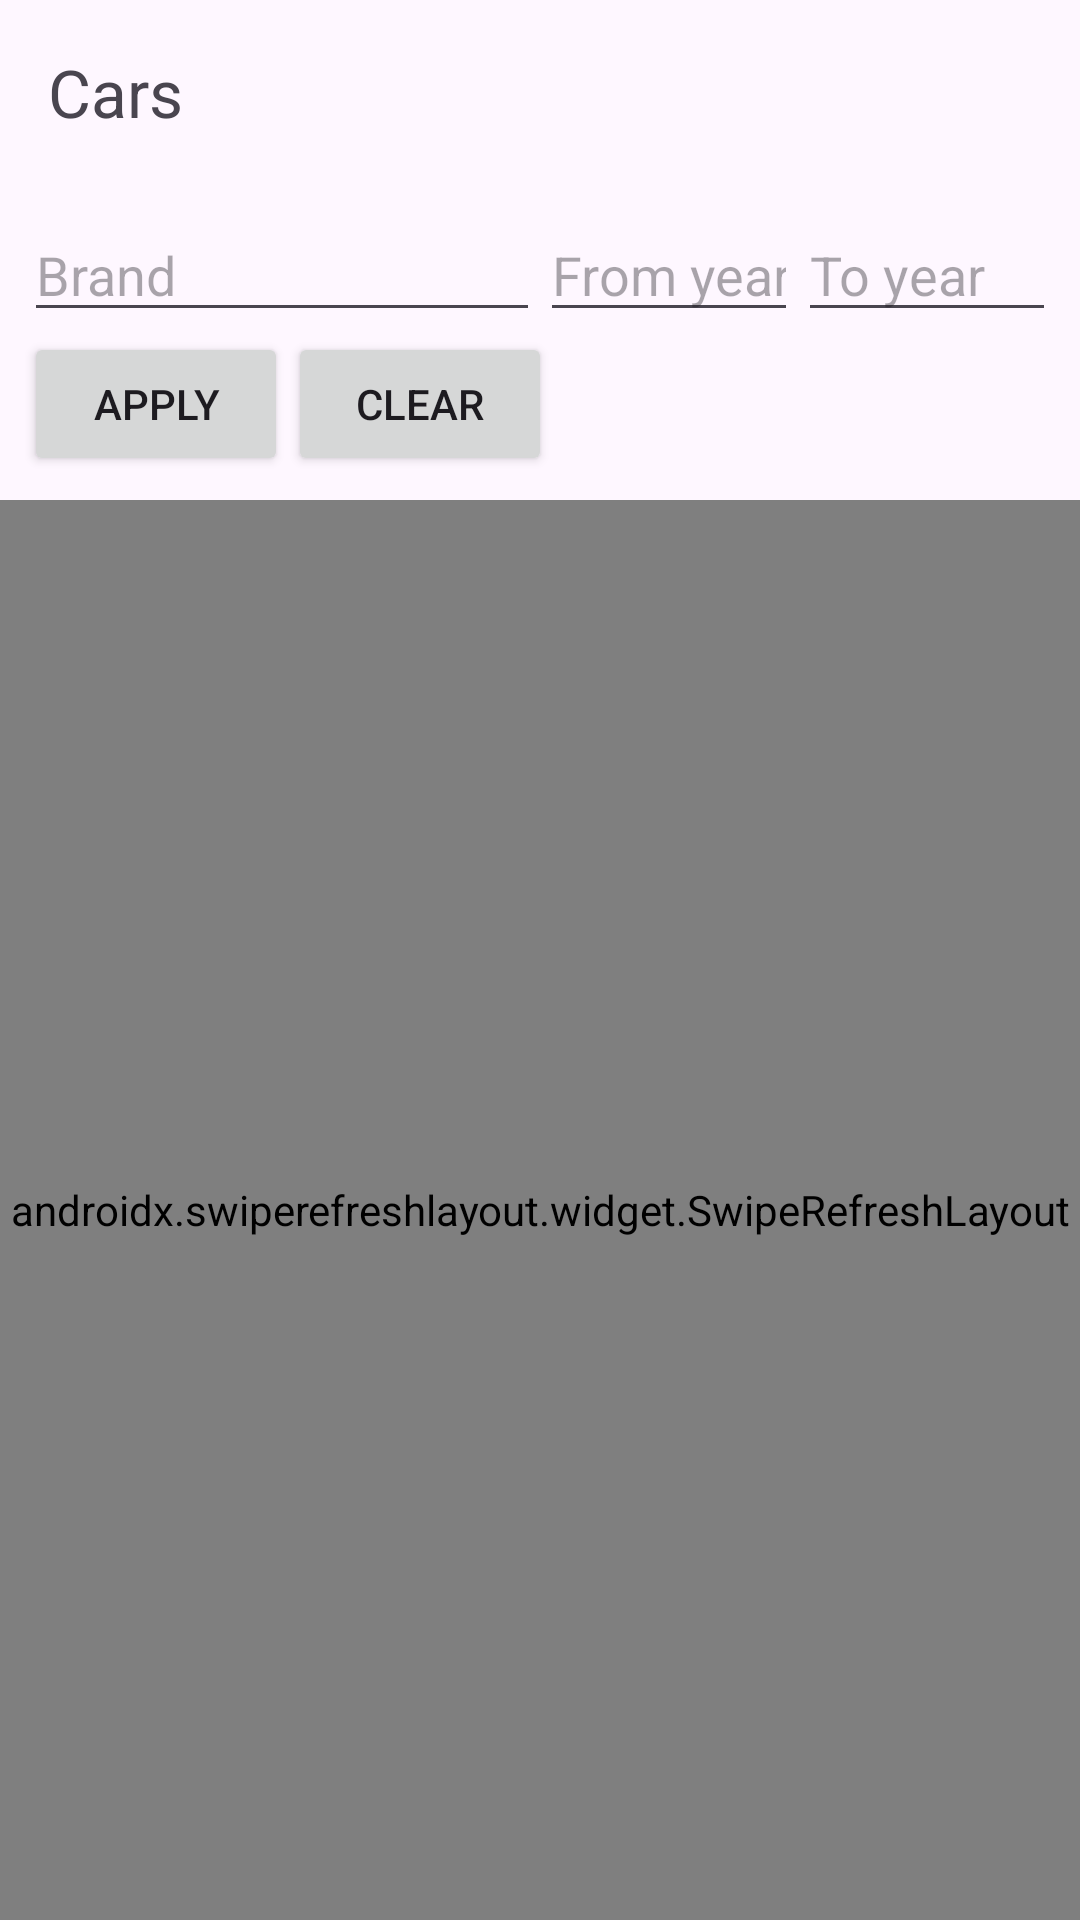

Write the Android layout XML for this screen, with the resource values it uses.
<!-- AndroidManifest.xml: application theme Theme.CarByer -->
<!-- res/layout/fragment_cars.xml -->
<?xml version="1.0" encoding="utf-8"?>
<LinearLayout xmlns:android="http://schemas.android.com/apk/res/android"
    xmlns:app="http://schemas.android.com/apk/res-auto"
    xmlns:tools="http://schemas.android.com/tools"
    android:layout_width="match_parent"
    android:layout_height="match_parent"
    android:orientation="vertical">

    <TextView
        android:id="@+id/carsTitleTV"
        android:layout_width="wrap_content"
        android:layout_height="wrap_content"
        android:padding="16dp"
        android:text="@string/cars_title"
        android:textSize="22sp" />

    <LinearLayout
        android:layout_width="match_parent"
        android:layout_height="wrap_content"
        android:orientation="vertical"
        android:padding="8dp">

        <LinearLayout
            android:layout_width="match_parent"
            android:layout_height="match_parent"
            android:layout_weight="2"
            android:orientation="horizontal">

            <EditText
                android:id="@+id/filterBrandET"
                android:layout_width="0dp"
                android:layout_height="wrap_content"
                android:layout_weight="2"
                android:hint="@string/filter_brand_hint"
                android:imeOptions="actionSearch"
                android:inputType="text" />

            <EditText
                android:id="@+id/filterFromYearET"
                android:layout_width="0dp"
                android:layout_height="wrap_content"
                android:layout_weight="1"
                android:hint="@string/filter_from_year_hint"
                android:inputType="number" />

            <EditText
                android:id="@+id/filterToYearET"
                android:layout_width="0dp"
                android:layout_height="wrap_content"
                android:layout_weight="1"
                android:hint="@string/filter_to_year_hint"
                android:inputType="number" />
        </LinearLayout>

        <LinearLayout
            android:layout_width="wrap_content"
            android:layout_height="wrap_content"
            android:orientation="horizontal">

            <Button
                android:id="@+id/filterApplyB"
                android:layout_width="wrap_content"
                android:layout_height="wrap_content"
                android:text="@string/filter_apply" />

            <Button
                android:id="@+id/filterClearB"
                android:layout_width="wrap_content"
                android:layout_height="wrap_content"
                android:text="@string/filter_clear"
                android:textColorLink="#6F6D6D" />
        </LinearLayout>
    </LinearLayout>

    <androidx.swiperefreshlayout.widget.SwipeRefreshLayout
        android:id="@+id/swipeRefresh"
        android:layout_width="match_parent"
        android:layout_height="0dp"
        android:layout_weight="1">

        <androidx.recyclerview.widget.RecyclerView
            android:id="@+id/carsRV"
            android:layout_width="0dp"
            android:layout_height="0dp"
            android:padding="8dp" />
    </androidx.swiperefreshlayout.widget.SwipeRefreshLayout>

</LinearLayout>
<!-- resources referenced by this layout -->
<resources>
  <string name="cars_title">Cars</string>
  <string name="filter_apply">Apply</string>
  <string name="filter_brand_hint">Brand</string>
  <string name="filter_clear">Clear</string>
  <string name="filter_from_year_hint">From year</string>
  <string name="filter_to_year_hint">To year</string>
  <style name="Theme.CarByer" parent="Base.Theme.CarByer" />
  <style name="Base.Theme.CarByer" parent="Theme.Material3.DayNight.NoActionBar">
          
          
      </style>
</resources>
